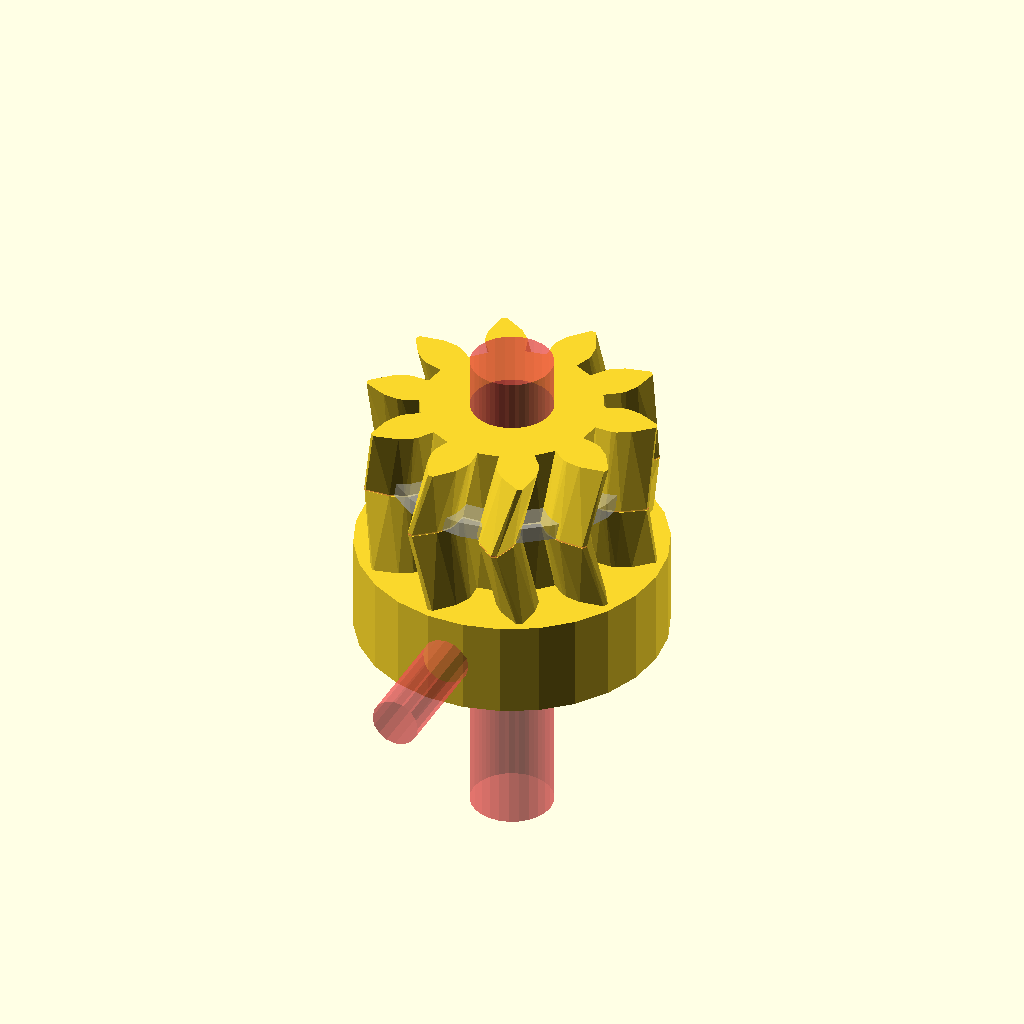
Cell 1: rendered with the file's own defaults.
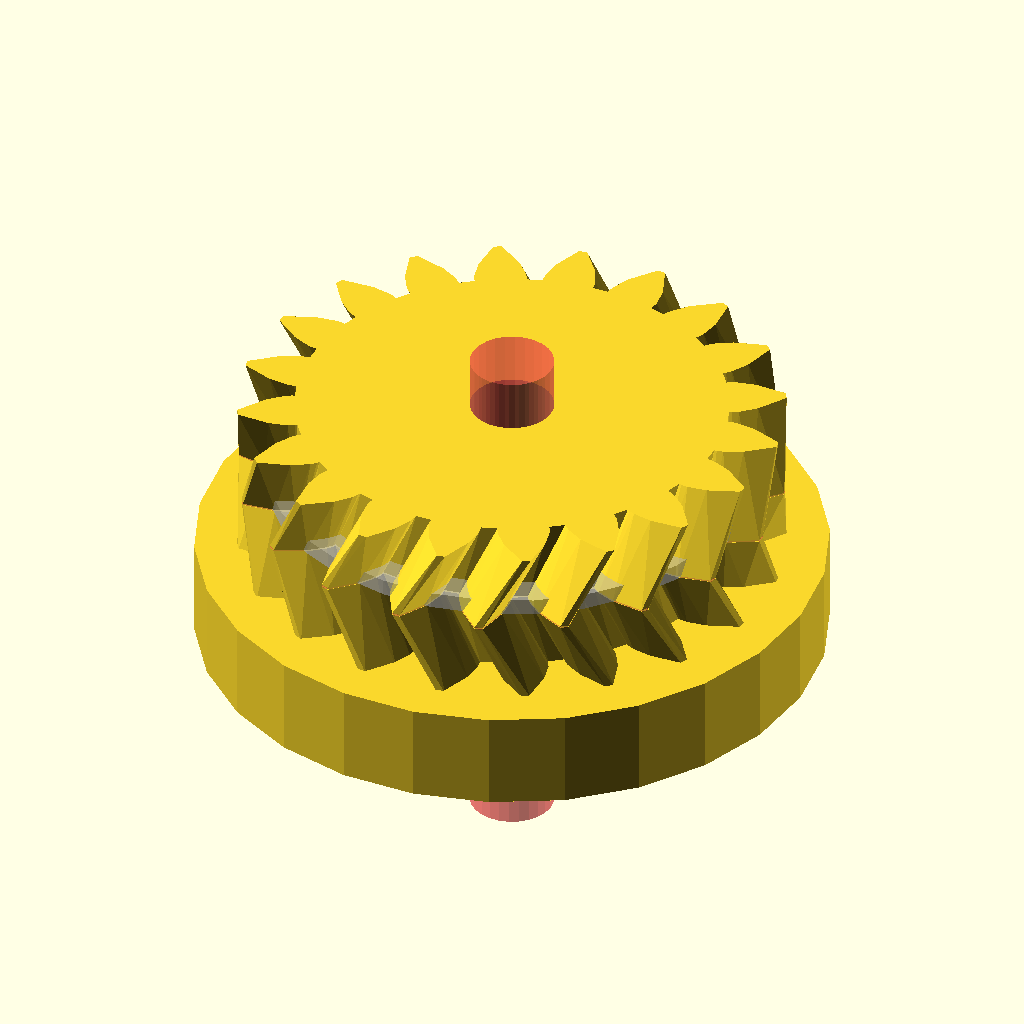
Cell 2: the same model with ydia = 30.
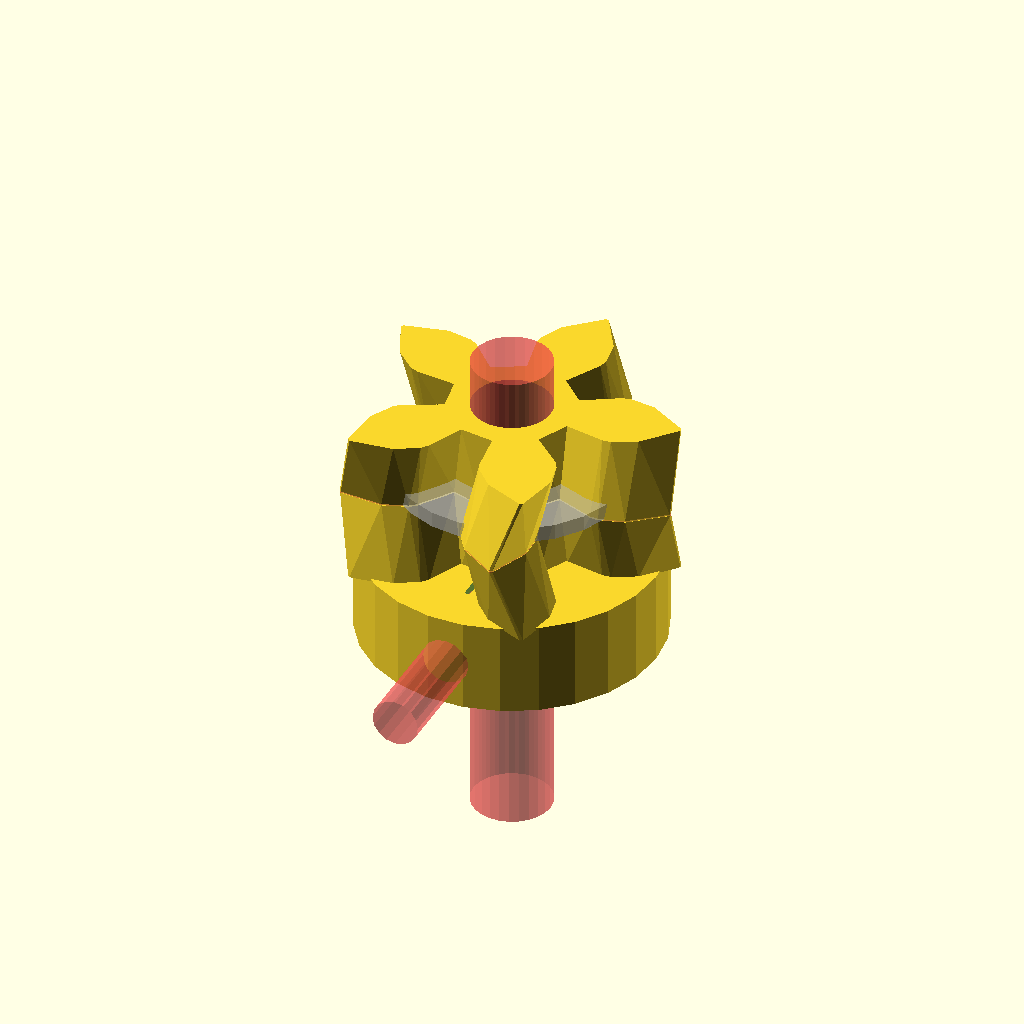
Cell 3 — ptch set to 3, the other parameters unchanged.
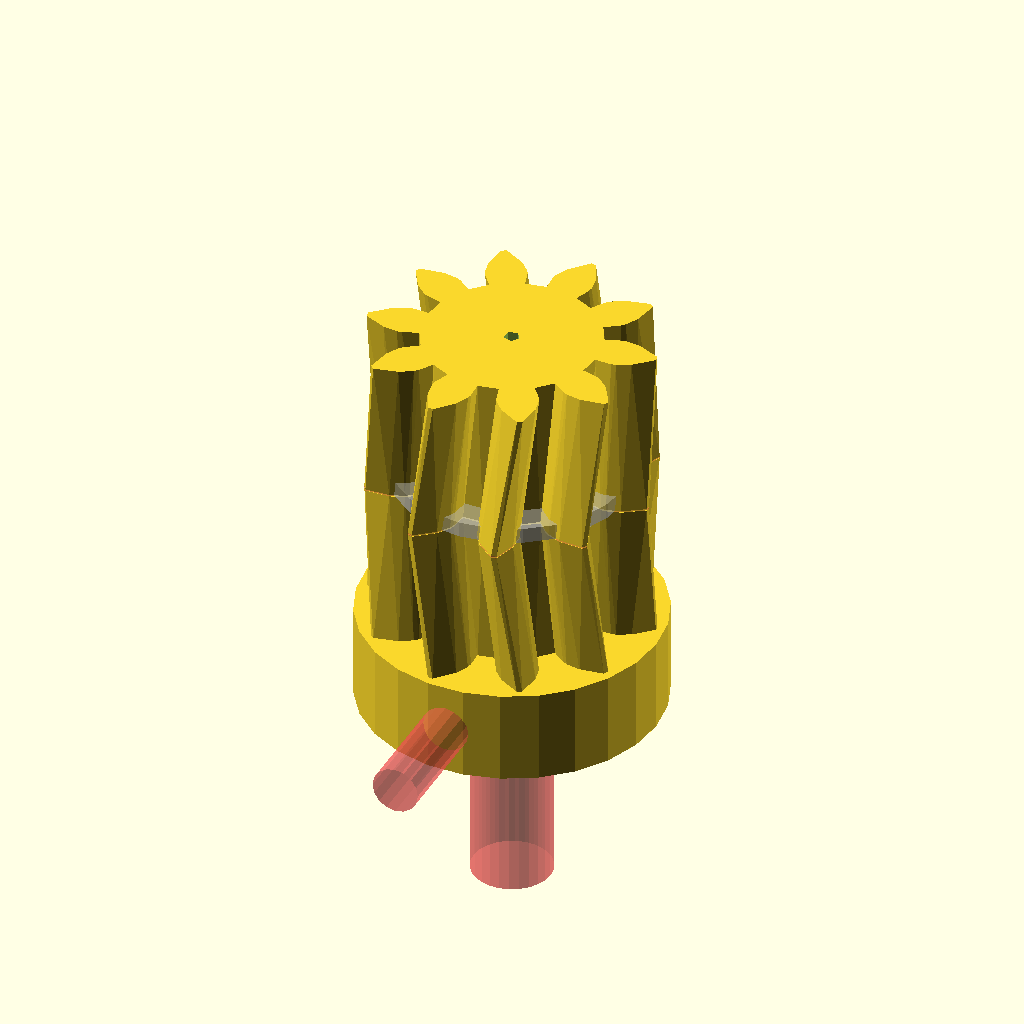
Cell 4 — totgt set to 19.8, the other parameters unchanged.
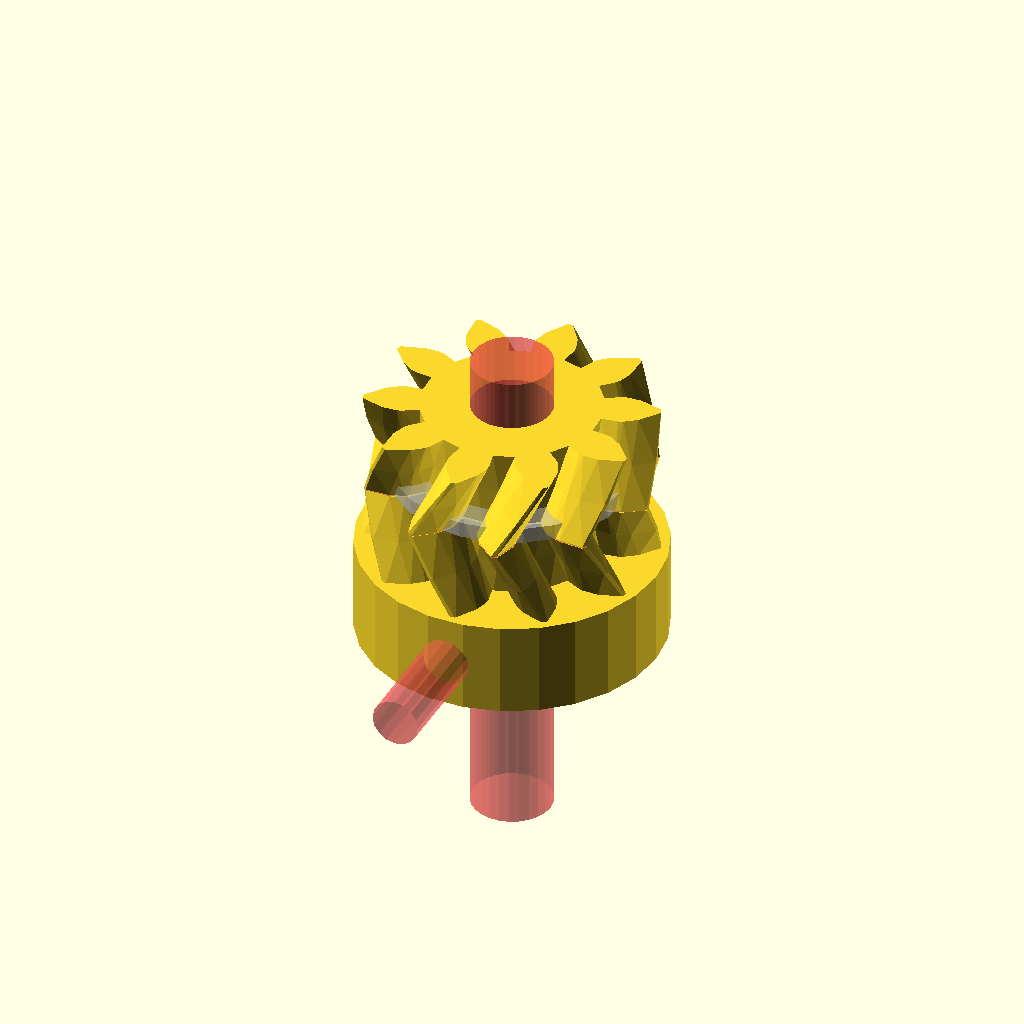
Cell 5 — gtw set to 20, the other parameters unchanged.
One fixed orthographic camera (rotation 55°, 0°, 25°; colour scheme Cornfield) for every cell.
OpenSCAD source file scadFiles/53965/222873.scad:
// Parametric Involute Bevel and Spur Gears by GregFrost
// It is licensed under the Creative Commons - GNU GPL license.
// © 2010 by GregFrost
// http://www.thingiverse.com/thing:3575

//ugly modded for yegah gear generation by yru

ydia=15;
%cylinder(r=ydia/2,h=1); //div dia mockup cus yru doesn't like funky module values, I prefer to leave some space for mount correction or recompile //makieta srednicy podzialowej, poniewaz yru nie lubi nierownych wartosci modulu, woli zostawic troche miejsca montazowego na regulacje odleglosci osi.

ptch=1.5; //tmodule //modol zebow
Ath=round(ydia/ptch); //n/o teeth //ile zebow

totgt=9.9;
gtw=10;
ivfc=3;
bcksl=.15;

mirror([0,0,0]) rotate([180,0,0])
difference(){
union(){

#translate([0,0,-.025])
	gear (number_of_teeth=Ath,
			circular_pitch=180*ptch,
			hub_diameter=Ath*ptch*1.25,
			hub_thickness=0,
			rim_width=1,
			bore_diameter=1.1,
			rim_width=2,
			gear_thickness=.15,
			twist=0,
			circles=5,
clearance = .45,
	backlash=bcksl+.1,
involute_facets=ivfc,
			rim_thickness=.15);

translate([0,0,.1])
	gear (number_of_teeth=Ath,
			circular_pitch=180*ptch,
			hub_diameter=Ath*ptch*1.25,
			hub_thickness=0,
			rim_width=1,
			bore_diameter=1,
			rim_width=2,
			gear_thickness=totgt/2,
			twist=gtw,
			circles=5,
clearance = .4,
	backlash=bcksl,
involute_facets=ivfc,
			rim_thickness=totgt/2);
translate([0,0,0]) mirror([0,0,1])
	gear (number_of_teeth=Ath,
			circular_pitch=180*ptch,
			hub_diameter=Ath*ptch*1.25,
			hub_thickness=0,
			rim_width=1,
			bore_diameter=1,
			rim_width=2,
			gear_thickness=totgt/2,
			twist=gtw,
			circles=5,
clearance = .4,
	backlash=bcksl,
involute_facets=ivfc,
			rim_thickness=totgt/2);


translate([0,0,totgt/2+3-.05]) cylinder(r=ydia/(3.14/2),h=6,center=true,$fn=26);


}
#translate([0,0,totgt/2+3-.05]) cylinder(r=5.1/2,h=32,center=true,$fn=26);
translate([0,0,totgt/2+3-.05]){
hull(){
translate([0,5,0]) rotate([90,0,0]) rotate([0,0,30]) cylinder(r=6.2/2,h=2.8,center=true,$fn=6);
#translate([0,5,2]) rotate([90,0,0]) rotate([0,0,30]) cylinder(r=6.6/2,h=2.8,center=true,$fn=6);
}
#translate([0,9.6,0]) rotate([90,0,0]) cylinder(r=3/2,h=14,center=true,$fn=16);
}
}


/*(
	number_of_teeth=15,
	circular_pitch=false, diametral_pitch=false,
	pressure_angle=28,
	clearance = 0.2,
	gear_thickness=5,
	rim_thickness=8,
	rim_width=5,
	hub_thickness=10,
	hub_diameter=15,
	bore_diameter=5,
	circles=0,
	backlash=0,
	twist=0,
	involute_facets=0)
*/





echo("ATH:",Ath);

*translate([38,38,0])
cylinder(r=(ptch*Ath)/2,h=1);

// Meshing Double Helix:
//meshing_double_helix ();

// Demonstrate the backlash option for Spur gears.
//test_backlash ();

// Demonstrate how to make meshing bevel gears.
//bevel_gear_pair ();

pi=3.1415926535897932384626433832795;

//==================================================
// Bevel Gears:
// Two gears with the same cone distance, circular pitch (measured at the cone distance) 
// and pressure angle will mesh.

module bevel_gear_pair (
	gear1_teeth = 41,
	gear2_teeth = 7,
	axis_angle = 90,
	outside_circular_pitch=1000)
{
	outside_pitch_radius1 = gear1_teeth * outside_circular_pitch / 360;
	outside_pitch_radius2 = gear2_teeth * outside_circular_pitch / 360;
	pitch_apex1=outside_pitch_radius2 * sin (axis_angle) + 
		(outside_pitch_radius2 * cos (axis_angle) + outside_pitch_radius1) / tan (axis_angle);
	cone_distance = sqrt (pow (pitch_apex1, 2) + pow (outside_pitch_radius1, 2));
	pitch_apex2 = sqrt (pow (cone_distance, 2) - pow (outside_pitch_radius2, 2));
	echo ("cone_distance", cone_distance);
	pitch_angle1 = asin (outside_pitch_radius1 / cone_distance);
	pitch_angle2 = asin (outside_pitch_radius2 / cone_distance);
	echo ("pitch_angle1, pitch_angle2", pitch_angle1, pitch_angle2);
	echo ("pitch_angle1 + pitch_angle2", pitch_angle1 + pitch_angle2);

	rotate([0,0,90])
	translate ([0,0,pitch_apex1+20])
	{
		translate([0,0,-pitch_apex1])
		bevel_gear (
			number_of_teeth=gear1_teeth,
			cone_distance=cone_distance,
			pressure_angle=30,
			outside_circular_pitch=outside_circular_pitch);
	
		rotate([0,-(pitch_angle1+pitch_angle2),0])
		translate([0,0,-pitch_apex2])
		bevel_gear (
			number_of_teeth=gear2_teeth,
			cone_distance=cone_distance,
			pressure_angle=30,
			outside_circular_pitch=outside_circular_pitch);
	}
}

//Bevel Gear Finishing Options:
bevel_gear_flat = 0;
bevel_gear_back_cone = 1;

module bevel_gear (
	number_of_teeth=11,
	cone_distance=100,
	face_width=20,
	outside_circular_pitch=1000,
	pressure_angle=30,
	clearance = 0.2,
	bore_diameter=5,
	gear_thickness = 15,
	backlash = 0,
	involute_facets=0,
	finish = -1)
{
	echo ("bevel_gear",
		"teeth", number_of_teeth,
		"cone distance", cone_distance,
		face_width,
		outside_circular_pitch,
		pressure_angle,
		clearance,
		bore_diameter,
		involute_facets,
		finish);

	// Pitch diameter: Diameter of pitch circle at the fat end of the gear.
	outside_pitch_diameter  =  number_of_teeth * outside_circular_pitch / 180;
	outside_pitch_radius = outside_pitch_diameter / 2;

	// The height of the pitch apex.
	pitch_apex = sqrt (pow (cone_distance, 2) - pow (outside_pitch_radius, 2));
	pitch_angle = asin (outside_pitch_radius/cone_distance);

	echo ("Num Teeth:", number_of_teeth, " Pitch Angle:", pitch_angle);

	finish = (finish != -1) ? finish : (pitch_angle < 45) ? bevel_gear_flat : bevel_gear_back_cone;

	apex_to_apex=cone_distance / cos (pitch_angle);
	back_cone_radius = apex_to_apex * sin (pitch_angle);

	// Calculate and display the pitch angle. This is needed to determine the angle to mount two meshing cone gears.

	// Base Circle for forming the involute teeth shape.
	base_radius = back_cone_radius * cos (pressure_angle);	

	// Diametrial pitch: Number of teeth per unit length.
	pitch_diametrial = number_of_teeth / outside_pitch_diameter;

	// Addendum: Radial distance from pitch circle to outside circle.
	addendum = 1 / pitch_diametrial;
	// Outer Circle
	outer_radius = back_cone_radius + addendum;

	// Dedendum: Radial distance from pitch circle to root diameter
	dedendum = addendum + clearance;
	dedendum_angle = atan (dedendum / cone_distance);
	root_angle = pitch_angle - dedendum_angle;

	root_cone_full_radius = tan (root_angle)*apex_to_apex;
	back_cone_full_radius=apex_to_apex / tan (pitch_angle);

	back_cone_end_radius = 
		outside_pitch_radius - 
		dedendum * cos (pitch_angle) - 
		gear_thickness / tan (pitch_angle);
	back_cone_descent = dedendum * sin (pitch_angle) + gear_thickness;

	// Root diameter: Diameter of bottom of tooth spaces.
	root_radius = back_cone_radius - dedendum;

	half_tooth_thickness = outside_pitch_radius * sin (360 / (4 * number_of_teeth)) - backlash / 4;
	half_thick_angle = asin (half_tooth_thickness / back_cone_radius);

	face_cone_height = apex_to_apex-face_width / cos (pitch_angle);
	face_cone_full_radius = face_cone_height / tan (pitch_angle);
	face_cone_descent = dedendum * sin (pitch_angle);
	face_cone_end_radius = 
		outside_pitch_radius -
		face_width / sin (pitch_angle) - 
		face_cone_descent / tan (pitch_angle);

	// For the bevel_gear_flat finish option, calculate the height of a cube to select the portion of the gear that includes the full pitch face.
	bevel_gear_flat_height = pitch_apex - (cone_distance - face_width) * cos (pitch_angle);

//	translate([0,0,-pitch_apex])
	difference ()
	{
		intersection ()
		{
			union()
			{
				rotate (half_thick_angle)
				translate ([0,0,pitch_apex-apex_to_apex])
				cylinder ($fn=number_of_teeth*2, r1=root_cone_full_radius,r2=0,h=apex_to_apex);
				for (i = [1:number_of_teeth])
//				for (i = [1:1])
				{
					rotate ([0,0,i*360/number_of_teeth])
					{
						involute_bevel_gear_tooth (
							back_cone_radius = back_cone_radius,
							root_radius = root_radius,
							base_radius = base_radius,
							outer_radius = outer_radius,
							pitch_apex = pitch_apex,
							cone_distance = cone_distance,
							half_thick_angle = half_thick_angle,
							involute_facets = involute_facets);
					}
				}
			}

			if (finish == bevel_gear_back_cone)
			{
				translate ([0,0,-back_cone_descent])
				cylinder (
					$fn=number_of_teeth*2, 
					r1=back_cone_end_radius,
					r2=back_cone_full_radius*2,
					h=apex_to_apex + back_cone_descent);
			}
			else
			{
				translate ([-1.5*outside_pitch_radius,-1.5*outside_pitch_radius,0])
				cube ([3*outside_pitch_radius,
					3*outside_pitch_radius,
					bevel_gear_flat_height]);
			}
		}
		
		if (finish == bevel_gear_back_cone)
		{
			translate ([0,0,-face_cone_descent])
			cylinder (
				r1=face_cone_end_radius,
				r2=face_cone_full_radius * 2,
				h=face_cone_height + face_cone_descent+pitch_apex);
		}

		translate ([0,0,pitch_apex - apex_to_apex])
		cylinder (r=bore_diameter/2,h=apex_to_apex);
	}	
}

module involute_bevel_gear_tooth (
	back_cone_radius,
	root_radius,
	base_radius,
	outer_radius,
	pitch_apex,
	cone_distance,
	half_thick_angle,
	involute_facets)
{
//	echo ("involute_bevel_gear_tooth",
//		back_cone_radius,
//		root_radius,
//		base_radius,
//		outer_radius,
//		pitch_apex,
//		cone_distance,
//		half_thick_angle);

	min_radius = max (base_radius*2,root_radius*2);

	pitch_point = 
		involute (
			base_radius*2, 
			involute_intersect_angle (base_radius*2, back_cone_radius*2));
	pitch_angle = atan2 (pitch_point[1], pitch_point[0]);
	centre_angle = pitch_angle + half_thick_angle;

	start_angle = involute_intersect_angle (base_radius*2, min_radius);
	stop_angle = involute_intersect_angle (base_radius*2, outer_radius*2);

	res=(involute_facets!=0)?involute_facets:($fn==0)?5:$fn/4;

	translate ([0,0,pitch_apex])
	rotate ([0,-atan(back_cone_radius/cone_distance),0])
	translate ([-back_cone_radius*2,0,-cone_distance*2])
	union ()
	{
		for (i=[1:res])
		{
			assign (
				point1=
					involute (base_radius*2,start_angle+(stop_angle - start_angle)*(i-1)/res),
				point2=
					involute (base_radius*2,start_angle+(stop_angle - start_angle)*(i)/res))
			{
				assign (
					side1_point1 = rotate_point (centre_angle, point1),
					side1_point2 = rotate_point (centre_angle, point2),
					side2_point1 = mirror_point (rotate_point (centre_angle, point1)),
					side2_point2 = mirror_point (rotate_point (centre_angle, point2)))
				{
					polyhedron (
						points=[
							[back_cone_radius*2+0.1,0,cone_distance*2],
							[side1_point1[0],side1_point1[1],0],
							[side1_point2[0],side1_point2[1],0],
							[side2_point2[0],side2_point2[1],0],
							[side2_point1[0],side2_point1[1],0],
							[0.1,0,0]],
						triangles=[[0,1,2],[0,2,3],[0,3,4],[0,5,1],[1,5,2],[2,5,3],[3,5,4],[0,4,5]]);
				}
			}
		}
	}
}

module gear (
	number_of_teeth=15,
	circular_pitch=false, diametral_pitch=false,
	pressure_angle=28,
	clearance = 0.2,
	gear_thickness=5,
	rim_thickness=8,
	rim_width=5,
	hub_thickness=10,
	hub_diameter=15,
	bore_diameter=5,
	circles=0,
	backlash=0,
	twist=0,
	involute_facets=0)
{
	if (circular_pitch==false && diametral_pitch==false) 
		echo("MCAD ERROR: gear module needs either a diametral_pitch or circular_pitch");

	//Convert diametrial pitch to our native circular pitch
	circular_pitch = (circular_pitch!=false?circular_pitch:180/diametral_pitch);

	// Pitch diameter: Diameter of pitch circle.
	pitch_diameter  =  number_of_teeth * circular_pitch / 180;
	pitch_radius = pitch_diameter/2;
	echo ("Teeth:", number_of_teeth, " Pitch radius:", pitch_radius);

	// Base Circle
	base_radius = pitch_radius*cos(pressure_angle);

	// Diametrial pitch: Number of teeth per unit length.
	pitch_diametrial = number_of_teeth / pitch_diameter;

	// Addendum: Radial distance from pitch circle to outside circle.
	addendum = 1/pitch_diametrial;

	//Outer Circle
	outer_radius = pitch_radius+addendum;

	// Dedendum: Radial distance from pitch circle to root diameter
	dedendum = addendum + clearance;

	// Root diameter: Diameter of bottom of tooth spaces.
	root_radius = pitch_radius-dedendum;
	backlash_angle = backlash / pitch_radius * 180 / pi;
	half_thick_angle = (360 / number_of_teeth - backlash_angle) / 4;

	// Variables controlling the rim.
	rim_radius = root_radius - rim_width;

	// Variables controlling the circular holes in the gear.
	circle_orbit_diameter=hub_diameter/2+rim_radius;
	circle_orbit_curcumference=pi*circle_orbit_diameter;

	// Limit the circle size to 90% of the gear face.
	circle_diameter=
		min (
			0.70*circle_orbit_curcumference/circles,
			(rim_radius-hub_diameter/2)*0.9);

	difference ()
	{
		union ()
		{
			difference ()
			{
				linear_extrude (height=rim_thickness, convexity=10, twist=twist)
				gear_shape (
					number_of_teeth,
					pitch_radius = pitch_radius,
					root_radius = root_radius,
					base_radius = base_radius,
					outer_radius = outer_radius,
					half_thick_angle = half_thick_angle,
					involute_facets=involute_facets);

				if (gear_thickness < rim_thickness)
					translate ([0,0,gear_thickness])
					cylinder (r=rim_radius,h=rim_thickness-gear_thickness+1);
			}
			if (gear_thickness > rim_thickness)
				cylinder (r=rim_radius,h=gear_thickness);
			if (hub_thickness > gear_thickness)
				translate ([0,0,gear_thickness])
				cylinder (r=hub_diameter/2,h=hub_thickness-gear_thickness);
		}
		translate ([0,0,-1])
		cylinder (
			r=bore_diameter/2,
			h=2+max(rim_thickness,hub_thickness,gear_thickness));
		if (circles>0)
		{
			for(i=[0:circles-1])	
				rotate([0,0,i*360/circles])
				translate([circle_orbit_diameter/2,0,-1])
				cylinder(r=circle_diameter/2,h=max(gear_thickness,rim_thickness)+3);
		}
	}
}

module gear_shape (
	number_of_teeth,
	pitch_radius,
	root_radius,
	base_radius,
	outer_radius,
	half_thick_angle,
	involute_facets)
{
	union()
	{
		rotate (half_thick_angle) circle ($fn=number_of_teeth*2, r=root_radius);

		for (i = [1:number_of_teeth])
		{
			rotate ([0,0,i*360/number_of_teeth])
			{
				involute_gear_tooth (
					pitch_radius = pitch_radius,
					root_radius = root_radius,
					base_radius = base_radius,
					outer_radius = outer_radius,
					half_thick_angle = half_thick_angle,
					involute_facets=involute_facets);
			}
		}
	}
}

module involute_gear_tooth (
	pitch_radius,
	root_radius,
	base_radius,
	outer_radius,
	half_thick_angle,
	involute_facets)
{
	min_radius = max (base_radius,root_radius);

	pitch_point = involute (base_radius, involute_intersect_angle (base_radius, pitch_radius));
	pitch_angle = atan2 (pitch_point[1], pitch_point[0]);
	centre_angle = pitch_angle + half_thick_angle;

	start_angle = involute_intersect_angle (base_radius, min_radius);
	stop_angle = involute_intersect_angle (base_radius, outer_radius);

	res=(involute_facets!=0)?involute_facets:($fn==0)?5:$fn/4;

	union ()
	{
		for (i=[1:res])
		assign (
			point1=involute (base_radius,start_angle+(stop_angle - start_angle)*(i-1)/res),
			point2=involute (base_radius,start_angle+(stop_angle - start_angle)*i/res))
		{
			assign (
				side1_point1=rotate_point (centre_angle, point1),
				side1_point2=rotate_point (centre_angle, point2),
				side2_point1=mirror_point (rotate_point (centre_angle, point1)),
				side2_point2=mirror_point (rotate_point (centre_angle, point2)))
			{
				polygon (
					points=[[0,0],side1_point1,side1_point2,side2_point2,side2_point1],
					paths=[[0,1,2,3,4,0]]);
			}
		}
	}
}

// Mathematical Functions
//===============

// Finds the angle of the involute about the base radius at the given distance (radius) from it's center.
//source: http://www.mathhelpforum.com/math-help/geometry/136011-circle-involute-solving-y-any-given-x.html

function involute_intersect_angle (base_radius, radius) = sqrt (pow (radius/base_radius, 2) - 1) * 180 / pi;

// Calculate the involute position for a given base radius and involute angle.

function rotated_involute (rotate, base_radius, involute_angle) = 
[
	cos (rotate) * involute (base_radius, involute_angle)[0] + sin (rotate) * involute (base_radius, involute_angle)[1],
	cos (rotate) * involute (base_radius, involute_angle)[1] - sin (rotate) * involute (base_radius, involute_angle)[0]
];

function mirror_point (coord) = 
[
	coord[0], 
	-coord[1]
];

function rotate_point (rotate, coord) =
[
	cos (rotate) * coord[0] + sin (rotate) * coord[1],
	cos (rotate) * coord[1] - sin (rotate) * coord[0]
];

function involute (base_radius, involute_angle) = 
[
	base_radius*(cos (involute_angle) + involute_angle*pi/180*sin (involute_angle)),
	base_radius*(sin (involute_angle) - involute_angle*pi/180*cos (involute_angle)),
];


// Test Cases
//===============

module test_gears()
{

		translate ([0,0,0])
		gear (number_of_teeth=10,
			circular_pitch=180*2,
			hub_diameter=14,
			hub_thickness=5,
			rim_width=1,
			bore_diameter=6,
			rim_width=2,
			gear_thickness=2,
			twist=0,
			circles=0,
			rim_thickness=5);

//	number_of_teeth=15,
//	circular_pitch=false, diametral_pitch=false,
//	pressure_angle=28,
//	clearance = 0.2,
//	gear_thickness=5,
//	rim_thickness=8,
//	rim_width=5,
//	hub_thickness=10,
//	hub_diameter=15,
//	bore_diameter=5,
//	circles=0,
//	backlash=0,
//	twist=0,
//	involute_facets=0)
	
}

module meshing_double_helix ()
{
	test_double_helix_gear ();
	
	mirror ([0,1,0])
	translate ([58.33333333,0,0])
	test_double_helix_gear (teeth=13,circles=6);
}

module test_double_helix_gear (
	teeth=17,
	circles=8)
{
	//double helical gear
	{
		twist=200;
		height=20;
		pressure_angle=30;

		gear (number_of_teeth=teeth,
			circular_pitch=700,
			pressure_angle=pressure_angle,
			clearance = 0.2,
			gear_thickness = height/2*0.5,
			rim_thickness = height/2,
			rim_width = 5,
			hub_thickness = height/2*1.2,
			hub_diameter=15,
			bore_diameter=5,
			circles=circles,
			twist=twist/teeth);
		mirror([0,0,1])
		gear (number_of_teeth=teeth,
			circular_pitch=700,
			pressure_angle=pressure_angle,
			clearance = 0.2,
			gear_thickness = height/2,
			rim_thickness = height/2,
			rim_width = 5,
			hub_thickness = height/2,
			hub_diameter=15,
			bore_diameter=5,
			circles=circles,
			twist=twist/teeth);
	}
}

module test_backlash ()
{
	backlash = 2;
	teeth = 15;

	translate ([-29.166666,0,0])
	{
		translate ([58.3333333,0,0])
		rotate ([0,0,-360/teeth/4])
		gear (
			number_of_teeth = teeth,
			circular_pitch=700,
			gear_thickness = 12,
			rim_thickness = 15,
			rim_width = 5,
			hub_thickness = 17,
			hub_diameter=15,
			bore_diameter=5,
			backlash = 2,
			circles=8);
		
		rotate ([0,0,360/teeth/4])
		gear (
			number_of_teeth = teeth,
			circular_pitch=700,
			gear_thickness = 12,
			rim_thickness = 15,
			rim_width = 5,
			hub_thickness = 17,
			hub_diameter=15,
			bore_diameter=5,
			backlash = 2,
			circles=8);
	}

	color([0,0,128,0.5])
	translate([0,0,-5])
	cylinder ($fn=20,r=backlash / 4,h=25);
}
Customizer parameters (derived from the source; name, type, default, range or options):
ydia: number, default 15
ptch: number, default 1.5
totgt: number, default 9.9
gtw: number, default 10
ivfc: number, default 3
bcksl: number, default 0.15
pi: number, default 3.141592653589793
